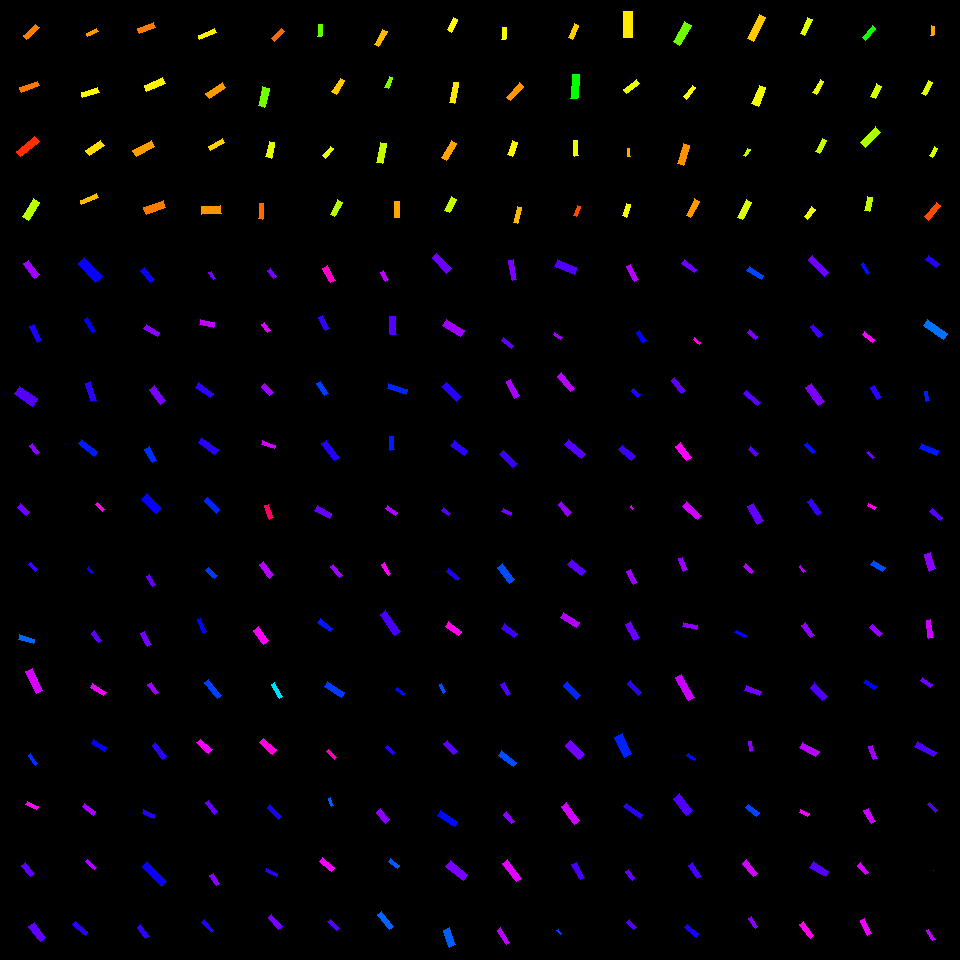

The file beside this chart, header and first rows:
, angleRotated, color, length, logWidthLengthRatio, x, y, centerX, centerY, width, lengthRotatedProjectX, widthRotatedProjectX, lengthRotatedProjectY, widthRotatedProjectY, vertexRightBottom, vertexRightTop, vertexLeftBottom, vertexLeftTop
0, 0.9078, 0.7717, 17.89, -1.06, 31.77, 269.1, 30, 270, 6.2, 11.01, 4.887, 14.1, 3.816, (39, 274), (34, 278), (28, 260), (23, 263)
1, 1.111, 0.6854, 17.85, -1.283, 35.82, 333.4, 30, 330, 4.949, 7.922, 4.435, 15.99, 2.197, (41, 340), (37, 342), (34, 324), (29, 326)
2, 0.6048, 0.7215, 21.91, -0.8852, 25.65, 396.5, 30, 390, 9.04, 18.02, 5.14, 12.46, 7.436, (37, 398), (32, 406), (19, 386), (14, 393)
3, 0.8821, 0.758, 10.85, -1.142, 34.61, 449.1, 30, 450, 3.464, 6.896, 2.674, 8.378, 2.201, (39, 452), (36, 454), (32, 443), (29, 445)
4, 0.7079, 0.739, 12.35, -1.056, 23.53, 509.4, 30, 510, 4.297, 9.382, 2.794, 8.031, 3.264, (29, 511), (26, 515), (20, 503), (17, 507)
5, 0.829, 0.7096, 9.471, -1.268, 32.99, 567.2, 30, 570, 2.665, 6.399, 1.965, 6.982, 1.801, (37, 569), (35, 571), (30, 562), (28, 564)
6, 0.2743, 0.5997, 15.39, -1.257, 26.32, 639.2, 30, 630, 4.377, 14.81, 1.186, 4.168, 4.213, (34, 639), (33, 643), (19, 634), (18, 639)
7, 1.133, 0.8061, 24.54, -1.248, 34.34, 680.9, 30, 690, 7.047, 10.4, 6.383, 22.23, 2.987, (42, 690), (36, 693), (32, 668), (25, 671)
8, 0.9639, 0.6361, 12.17, -1.268, 32.95, 759.1, 30, 750, 3.425, 6.94, 2.814, 9.997, 1.953, (37, 763), (35, 765), (30, 753), (28, 755)
9, 0.4698, 0.8368, 12.14, -1.379, 32.03, 805.5, 30, 810, 3.058, 10.82, 1.384, 5.495, 2.727, (38, 806), (36, 809), (27, 801), (25, 804)
10, 0.8854, 0.7269, 14.46, -1.15, 27.84, 869.4, 30, 870, 4.578, 9.155, 3.544, 11.2, 2.898, (34, 873), (30, 876), (25, 862), (21, 865)
11, 0.9285, 0.7296, 19.13, -1.036, 37.38, 932.1, 30, 930, 6.791, 11.46, 5.438, 15.32, 4.068, (45, 937), (40, 941), (34, 922), (28, 926)
12, 0.8325, 0.6736, 26.03, -1.031, 90.29, 269.8, 90, 270, 9.283, 17.52, 6.865, 19.25, 6.248, (102, 276), (95, 282), (84, 257), (78, 263)
13, 1.005, 0.6667, 14.95, -1.458, 90, 325.1, 90, 330, 3.478, 8.016, 2.936, 12.62, 1.865, (95, 330), (92, 332), (87, 317), (84, 319)
14, 1.252, 0.696, 19.42, -1.284, 91.12, 391.8, 90, 390, 5.378, 6.084, 5.107, 18.44, 1.685, (96, 400), (91, 401), (90, 381), (85, 383)
15, 0.6373, 0.6499, 20.35, -1.354, 88.09, 447.9, 90, 450, 5.258, 16.36, 3.129, 12.11, 4.226, (97, 451), (94, 456), (81, 439), (78, 443)
16, 0.7985, 0.8502, 9.92, -1.19, 100.3, 507, 90, 510, 3.017, 6.922, 2.161, 7.106, 2.105, (104, 509), (102, 511), (97, 502), (95, 504)
17, 0.8845, 0.67, 7.097, -1.206, 90.28, 570.2, 90, 570, 2.125, 4.497, 1.644, 5.49, 1.347, (93, 572), (91, 573), (88, 566), (87, 568)
18, 0.9047, 0.728, 11.87, -1.157, 96.22, 636.6, 90, 630, 3.73, 7.332, 2.933, 9.33, 2.305, (101, 640), (98, 642), (94, 630), (91, 633)
19, 0.5634, 0.8267, 16.4, -1.374, 98.06, 689.7, 90, 690, 4.152, 13.87, 2.218, 8.76, 3.511, (106, 692), (103, 695), (92, 683), (90, 687)
20, 0.5545, 0.668, 15.29, -1.216, 98.77, 745.1, 90, 750, 4.531, 13, 2.386, 8.051, 3.852, (106, 747), (104, 751), (93, 739), (91, 743)
21, 0.6401, 0.777, 14.14, -1.319, 89.19, 809.3, 90, 810, 3.782, 11.34, 2.259, 8.447, 3.034, (95, 811), (93, 815), (84, 803), (82, 806)
22, 0.6959, 0.7848, 11.94, -1.35, 90.99, 864.4, 90, 870, 3.093, 9.161, 1.983, 7.651, 2.374, (96, 867), (94, 869), (87, 859), (85, 861)
23, 0.7015, 0.6959, 15.74, -1.312, 80.36, 928.4, 90, 930, 4.238, 12.03, 2.735, 10.16, 3.237, (87, 931), (85, 935), (75, 921), (72, 924)
24, 0.9191, 0.6734, 15.46, -1.068, 147.4, 275.2, 150, 270, 5.314, 9.376, 4.225, 12.29, 3.223, (154, 279), (150, 282), (144, 267), (140, 270)
25, 0.5208, 0.7568, 15.72, -1.131, 151.9, 330.3, 150, 330, 5.072, 13.64, 2.524, 7.821, 4.4, (159, 332), (157, 336), (146, 324), (143, 328)
26, 0.96, 0.7447, 18.33, -1.13, 157.3, 394.9, 150, 390, 5.923, 10.51, 4.852, 15.02, 3.397, (165, 400), (160, 404), (154, 385), (149, 389)
27, 1.08, 0.6369, 15.3, -1.146, 150.7, 454.8, 150, 450, 4.865, 7.207, 4.291, 13.49, 2.292, (156, 460), (152, 462), (149, 446), (144, 449)
28, 0.7642, 0.6706, 20.56, -1.025, 151.4, 503.7, 150, 510, 7.375, 14.84, 5.103, 14.23, 5.324, (161, 508), (156, 513), (146, 493), (141, 499)
29, 1.009, 0.7325, 11.94, -1.183, 151.2, 580.4, 150, 570, 3.657, 6.359, 3.095, 10.11, 1.948, (155, 584), (152, 586), (149, 574), (146, 576)
30, 1.049, 0.7436, 14.9, -1.254, 145.9, 639.4, 150, 630, 4.253, 7.426, 3.687, 12.92, 2.119, (151, 644), (147, 646), (144, 631), (140, 633)
31, 0.9432, 0.7697, 12.67, -1.147, 153.1, 688.4, 150, 690, 4.023, 7.439, 3.256, 10.25, 2.362, (158, 692), (155, 694), (151, 682), (147, 684)
32, 0.9113, 0.6947, 17.45, -1.302, 159.5, 751.2, 150, 750, 4.745, 10.69, 3.75, 13.79, 2.907, (166, 756), (162, 759), (155, 742), (152, 745)
33, 0.4075, 0.6918, 11.75, -1.028, 148.5, 813.9, 150, 810, 4.2, 10.79, 1.665, 4.656, 3.856, (154, 814), (153, 818), (143, 809), (142, 813)
34, 0.8086, 0.674, 27.46, -1.333, 154.6, 874.4, 150, 870, 7.237, 18.96, 5.234, 19.86, 4.997, (166, 881), (161, 886), (147, 861), (142, 866)
35, 0.9382, 0.7003, 14.34, -1.217, 143.1, 931.9, 150, 930, 4.245, 8.477, 3.424, 11.56, 2.51, (149, 936), (145, 938), (140, 924), (137, 927)
36, 1.05, 0.7417, 8.203, -1.139, 212.2, 275.8, 210, 270, 2.626, 4.085, 2.277, 7.114, 1.308, (215, 278), (213, 279), (211, 271), (208, 272)
37, 0.1918, 0.793, 14.25, -1.047, 207.3, 323.7, 210, 330, 5, 13.98, 0.9533, 2.716, 4.908, (214, 322), (213, 327), (200, 319), (199, 324)
38, 0.6144, 0.6976, 18.31, -1.112, 204.7, 390.3, 210, 390, 6.018, 14.96, 3.469, 10.55, 4.917, (213, 393), (210, 397), (198, 382), (195, 387)
39, 0.6149, 0.6923, 19.99, -1.222, 208.2, 446.1, 210, 450, 5.89, 16.33, 3.398, 11.53, 4.812, (218, 449), (214, 454), (201, 437), (198, 442)
40, 0.7903, 0.6431, 17.09, -1.357, 211.8, 505.4, 210, 510, 4.399, 12.02, 3.126, 12.14, 3.095, (219, 509), (216, 513), (207, 497), (204, 500)
41, 0.7405, 0.6286, 12.12, -1.094, 211.3, 572.7, 210, 570, 4.056, 8.943, 2.737, 8.174, 2.994, (217, 575), (214, 578), (208, 567), (205, 570)
42, 1.164, 0.6642, 14.23, -1.331, 201.9, 625.7, 210, 630, 3.76, 5.636, 3.452, 13.07, 1.489, (206, 631), (203, 633), (200, 618), (197, 619)
43, 0.8765, 0.626, 20.9, -1.367, 213.1, 688.9, 210, 690, 5.328, 13.37, 4.094, 16.06, 3.409, (221, 695), (217, 698), (208, 679), (204, 682)
44, 0.7052, 0.8273, 15.75, -1.162, 204.4, 746.2, 210, 750, 4.926, 12, 3.193, 10.21, 3.751, (212, 749), (208, 753), (200, 739), (196, 742)
45, 0.9075, 0.7336, 14.58, -1.313, 211.6, 807.1, 210, 810, 3.921, 8.974, 3.09, 11.49, 2.414, (217, 811), (214, 814), (208, 800), (205, 802)
46, 0.9749, 0.7572, 11.97, -1.069, 214.9, 879.5, 210, 870, 4.108, 6.717, 3.4, 9.906, 2.306, (219, 883), (216, 885), (213, 873), (209, 875)
47, 0.8368, 0.6891, 14.31, -1.438, 207.7, 926.4, 210, 930, 3.398, 9.584, 2.523, 10.62, 2.276, (213, 930), (211, 932), (204, 919), (201, 922)
48, 0.8976, 0.7463, 9.678, -1.119, 272.1, 273.5, 270, 270, 3.162, 6.034, 2.472, 7.566, 1.971, (276, 276), (273, 278), (270, 268), (267, 270)
49, 0.9266, 0.8128, 10.6, -1.121, 266, 327.5, 270, 330, 3.457, 6.368, 2.764, 8.478, 2.076, (270, 330), (267, 332), (264, 322), (261, 324)
50, 0.8291, 0.771, 13.01, -1.065, 267.2, 389.4, 270, 390, 4.485, 8.789, 3.307, 9.593, 3.03, (273, 392), (269, 395), (264, 383), (261, 386)
51, 0.3532, 0.8024, 13.48, -1.237, 268.5, 444.8, 270, 450, 3.911, 12.65, 1.353, 4.663, 3.669, (275, 445), (274, 448), (262, 440), (261, 444)
52, 1.222, 0.9384, 14.19, -1.163, 268.9, 511.8, 270, 510, 4.436, 4.848, 4.169, 13.33, 1.516, (273, 517), (269, 519), (268, 504), (264, 505)
53, 0.949, 0.7845, 16.91, -1.132, 266.6, 569.6, 270, 570, 5.454, 9.853, 4.433, 13.75, 3.177, (273, 574), (269, 578), (263, 561), (259, 564)
54, 0.922, 0.8383, 17.43, -1.023, 261, 635.6, 270, 630, 6.269, 10.53, 4.995, 13.89, 3.788, (268, 640), (263, 644), (258, 626), (253, 630)
55, 1.089, 0.5239, 15.89, -1.472, 277, 690.8, 270, 690, 3.644, 7.359, 3.23, 14.08, 1.688, (282, 696), (279, 698), (274, 682), (271, 684)
56, 0.7245, 0.8554, 17.25, -1.145, 268, 746.3, 270, 750, 5.487, 12.92, 3.637, 11.43, 4.109, (276, 749), (272, 754), (263, 738), (259, 742)
57, 0.7851, 0.6829, 16.62, -1.456, 274.4, 812, 270, 810, 3.874, 11.76, 2.739, 11.75, 2.74, (281, 816), (278, 819), (269, 804), (267, 807)
58, 0.4284, 0.6926, 12.09, -1.24, 271.6, 872.6, 270, 870, 3.5, 11, 1.454, 5.024, 3.184, (277, 873), (276, 876), (266, 868), (265, 871)
59, 0.8765, 0.7446, 16.47, -1.313, 275.3, 921.9, 270, 930, 4.43, 10.54, 3.405, 12.66, 2.835, (282, 926), (278, 929), (271, 914), (268, 917)
... 196 more rows
